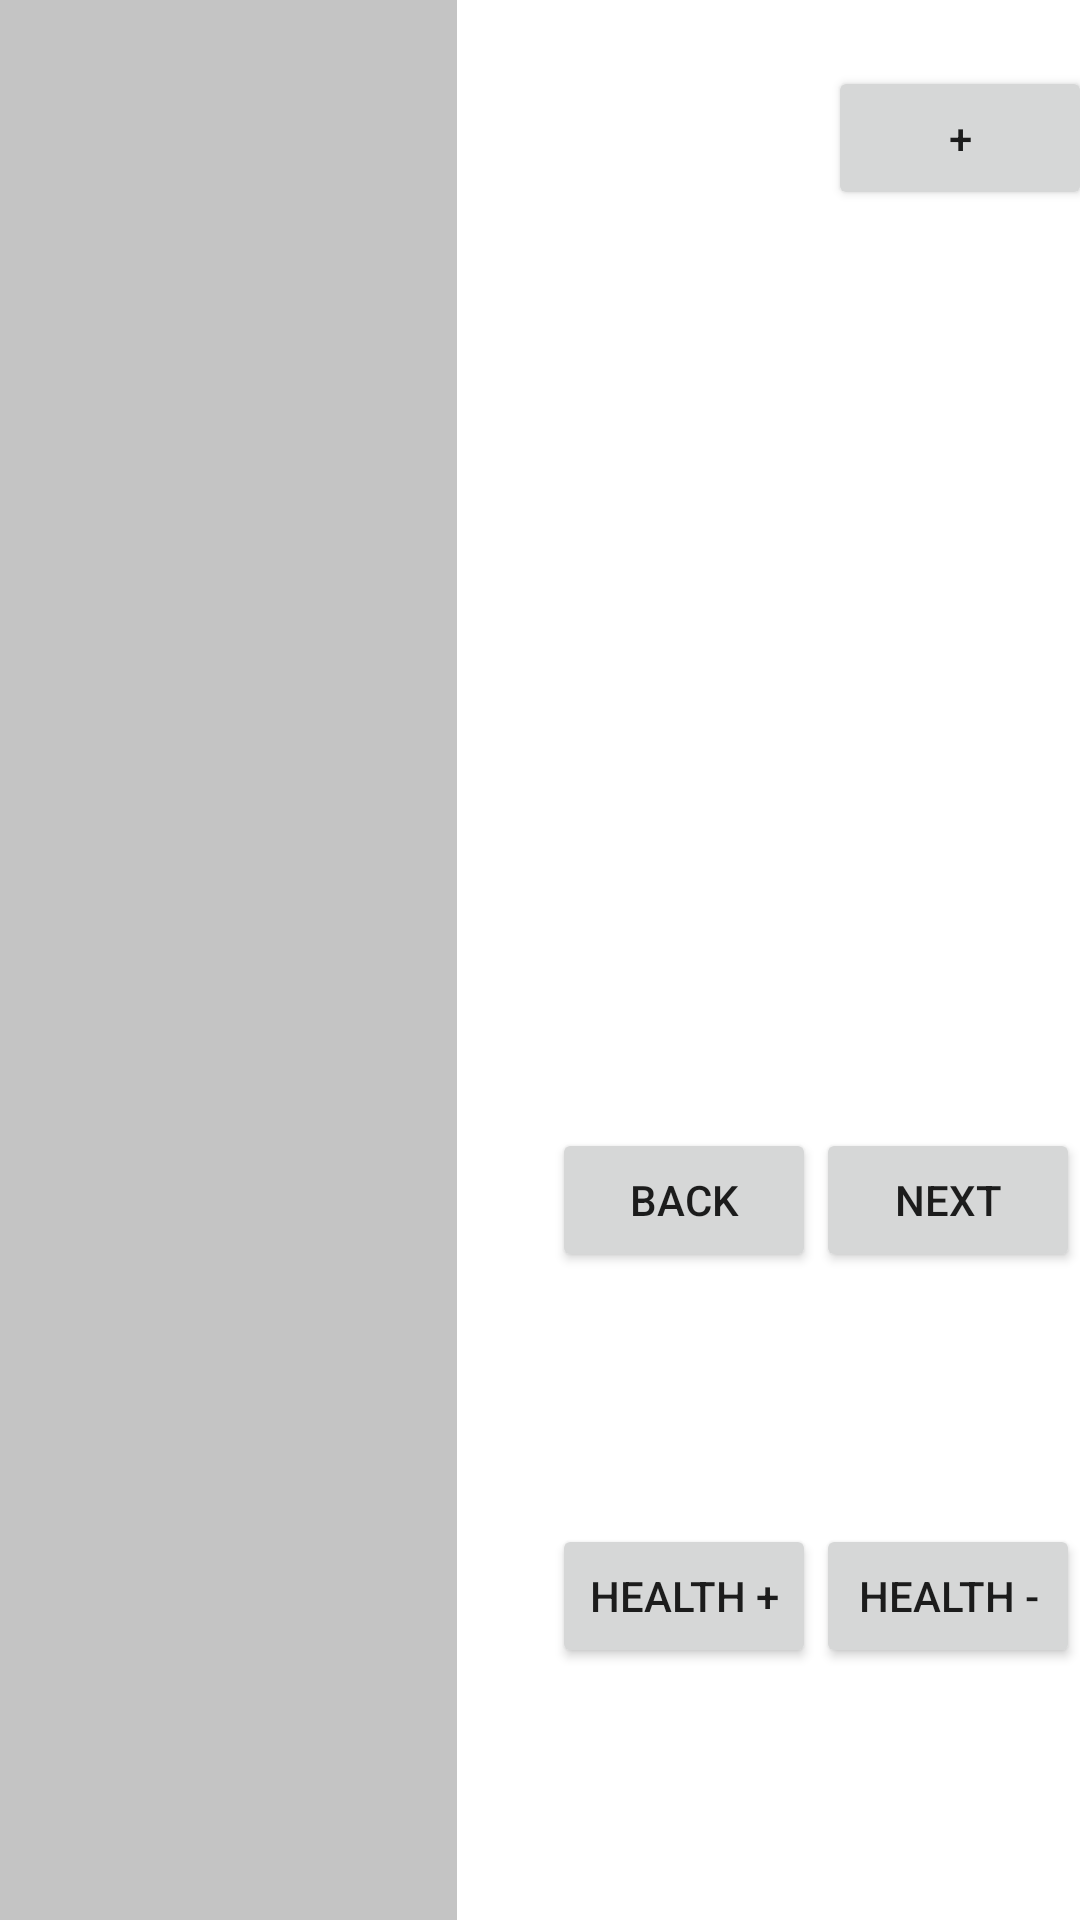

This screen was rendered from an Android layout file. Write that file and the resources it references.
<!-- AndroidManifest.xml: application theme Theme.DndInitiative -->
<!-- res/layout/backup_activity_main.xml -->
<?xml version="1.0" encoding="utf-8"?>
<androidx.constraintlayout.widget.ConstraintLayout xmlns:android="http://schemas.android.com/apk/res/android"
    xmlns:app="http://schemas.android.com/apk/res-auto"
    xmlns:tools="http://schemas.android.com/tools"
    android:layout_width="match_parent"
    android:layout_height="match_parent"
    tools:context=".MainActivity">

    <ImageView
        android:id="@+id/imageView"
        android:src="@drawable/wave_screenshot"
        android:layout_width="208dp"
        android:layout_height="200dp"
        android:layout_marginBottom="256dp"
        app:layout_constraintBottom_toBottomOf="parent"
        app:layout_constraintEnd_toEndOf="parent"
        app:layout_constraintStart_toEndOf="@+id/recyclerManageView"
        app:layout_constraintTop_toTopOf="parent"/>

    <Button
        android:id="@+id/button"
        android:layout_width="wrap_content"
        android:layout_height="wrap_content"
        android:layout_marginStart="32dp"
        android:text="Back"
        app:layout_constraintBottom_toTopOf="@+id/button3"
        app:layout_constraintEnd_toStartOf="@+id/button2"
        app:layout_constraintStart_toEndOf="@+id/recyclerManageView"
        app:layout_constraintTop_toBottomOf="@+id/imageView" />

    <Button
        android:id="@+id/button2"
        android:layout_width="wrap_content"
        android:layout_height="wrap_content"
        android:text="Next"
        app:layout_constraintBottom_toTopOf="@+id/button4"
        app:layout_constraintEnd_toEndOf="parent"
        app:layout_constraintStart_toEndOf="@+id/button"
        app:layout_constraintTop_toBottomOf="@+id/imageView" />

    <Button
        android:id="@+id/button3"
        android:layout_width="wrap_content"
        android:layout_height="wrap_content"
        android:layout_marginStart="32dp"
        android:text="Health +"
        app:layout_constraintBottom_toBottomOf="parent"
        app:layout_constraintEnd_toStartOf="@id/button4"
        app:layout_constraintStart_toEndOf="@+id/recyclerManageView"
        app:layout_constraintTop_toBottomOf="@+id/button" />

    <Button
        android:id="@+id/button4"
        android:layout_width="wrap_content"
        android:layout_height="wrap_content"
        android:text="Health -"
        app:layout_constraintBottom_toBottomOf="parent"
        app:layout_constraintEnd_toEndOf="parent"
        app:layout_constraintStart_toEndOf="@+id/button3"
        app:layout_constraintTop_toBottomOf="@+id/button2" />

    <androidx.recyclerview.widget.RecyclerView
        android:id="@+id/recyclerManageView"
        android:layout_width="194dp"
        android:layout_height="753dp"
        android:layout_marginStart="16dp"
        android:background="@color/gray"
        app:layout_constraintBottom_toBottomOf="parent"
        app:layout_constraintEnd_toStartOf="@+id/button3"
        app:layout_constraintStart_toStartOf="parent"
        app:layout_constraintTop_toTopOf="parent"
        app:layout_constraintVertical_bias="0.0" />

    <Button
        android:id="@+id/button5"
        android:layout_width="wrap_content"
        android:layout_height="wrap_content"
        android:layout_marginStart="128dp"
        android:text="+"
        app:layout_constraintBottom_toTopOf="@+id/imageView"
        app:layout_constraintEnd_toEndOf="parent"
        app:layout_constraintStart_toEndOf="@+id/recyclerManageView"
        app:layout_constraintTop_toTopOf="parent" />

</androidx.constraintlayout.widget.ConstraintLayout>
<!-- resources referenced by this layout -->
<resources>
  <color name="gray">#C4C4C4</color>
  <style name="Theme.DndInitiative" parent="Theme.MaterialComponents.DayNight.DarkActionBar">
          
          <item name="colorPrimary">@color/purple_500</item>
          <item name="colorPrimaryVariant">@color/purple_700</item>
          <item name="colorOnPrimary">@color/white</item>
          
          <item name="colorSecondary">@color/teal_200</item>
          <item name="colorSecondaryVariant">@color/teal_700</item>
          <item name="colorOnSecondary">@color/black</item>
          
          <item name="android:statusBarColor" tools:targetApi="l">?attr/colorPrimaryVariant</item>
          
      </style>
  <color name="purple_500">#FF6200EE</color>
  <color name="purple_700">#FF3700B3</color>
  <color name="white">#FFFFFFFF</color>
  <color name="teal_200">#FF03DAC5</color>
  <color name="teal_700">#FF018786</color>
  <color name="black">#FF000000</color>
</resources>
